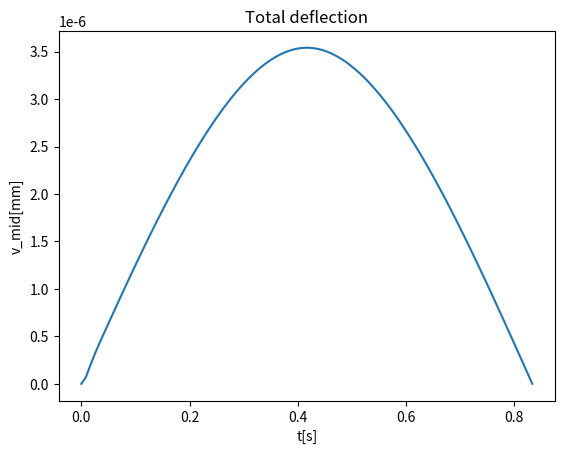
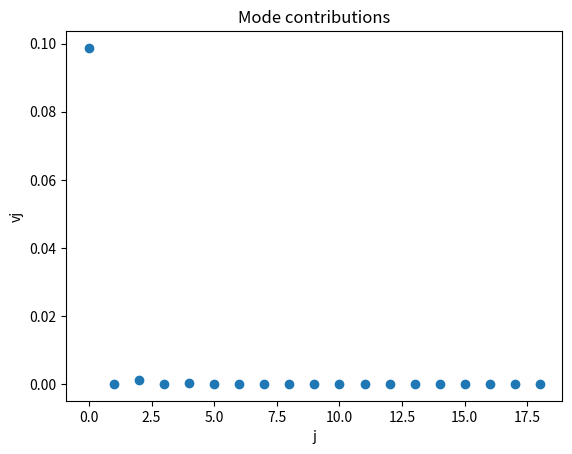
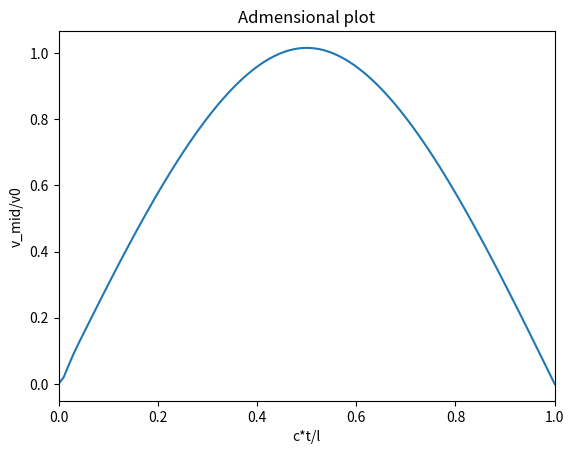
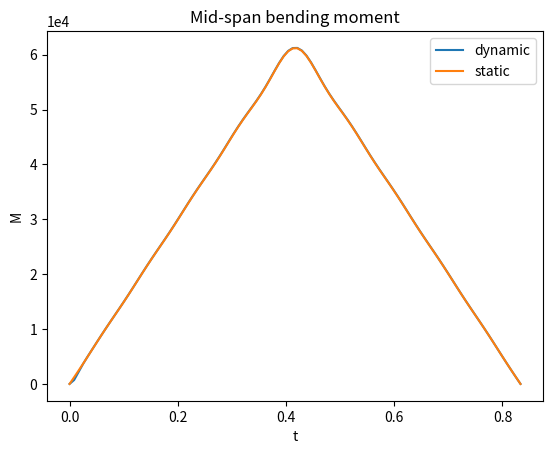
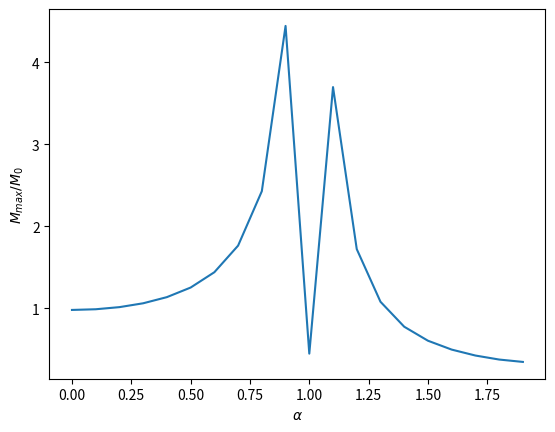
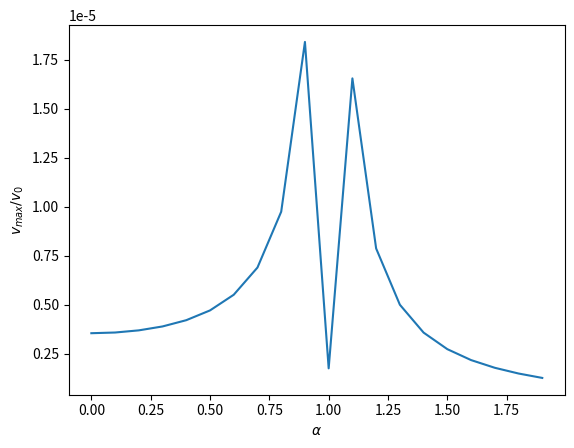

Source code (Python) for these figures, in order:
# Given the coordinate and beam parameters, plot the response and the DAF

import numpy as np
import matplotlib.pyplot as plt

def return_omega_j(j, E, J, l, mu):
    omega_j = j**2*np.pi**2/l**2*(E*J/mu)**(1/2)
    return omega_j

def get_v(x: np.ndarray,
          t: np.ndarray,
          j_end: int,
          alpha: float,
          omega: float,
          v0: float,
          l: float,
          E: float,
          J: float,
          mu: float,
          omega_d: float = 0,
          return_contr: bool = 0):

    # x, t: 1D arrays
    gridx, gridt = np.meshgrid(x, t)
    v = np.zeros_like(gridx)
    beta = omega_d / return_omega_j(1, E, J, l, mu)

    v_contr = []
    for j in range(1, j_end):
        omega_j = return_omega_j(j, E, J, l, mu)
        if alpha == j:
            v_j = 1/(2*j**4)*(np.exp(-omega_d*gridt)*np.sin(
                    j*omega*gridt)-j**2/beta*np.cos(j*omega*gridt)*(1-
                    np.exp(-omega_d*gridt)))*np.sin(j*np.pi*gridx/l)
            print(np.max(v_j[v_j.shape[0]//2, :]))
        else:
            v_j = np.sin(j*np.pi*gridx/l)*1/(j**2*(j**2-alpha**2))*(
                    np.sin(j*omega*gridt) - alpha/j*np.exp(-omega_d*gridt)*np.sin(omega_j*gridt))

        v += v_j
        v_contr.append(np.mean(v_j.T[v_j.shape[0]//2, :]))

    v *= v0
    v_contr = np.array(v_contr)
    if return_contr:
        return v.T, v_contr
    else:
        return v.T


def get_M(x: np.ndarray,
          t: np.ndarray,
          j_end: int,
          alpha: float,
          omega: float,
          M0: float,
          l: float,
          E: float,
          J: float,
          mu: float,
          omega_d: float):

    gridx, gridt = np.meshgrid(x, t)
    M = np.zeros_like(gridx)
    beta = omega_d / return_omega_j(1, E, J, l, mu)

    for j in range(1, j_end):
        omega_j = return_omega_j(j, E, J, l, mu)
        if alpha == j:
            M_j = 4*M0/(np.pi**2*j**2)*(np.exp(-omega_d*gridt)*np.sin(
                    j*omega*gridt)-j**2/beta*np.cos(j*omega*gridt)*(1-
                    np.exp(-omega_d*gridt)))*np.sin(j*np.pi*gridx/l)
            print(np.max(M_j[M_j.shape[0]//2, :]))
        else:
            M_j = np.sin(j*np.pi*gridx/l)*1/(j**2*(1-alpha**2/j**2))*(
                    np.sin(j*omega*gridt) - alpha/j*np.exp(-omega_d*gridt)*np.sin(omega_j*gridt))
            M_j *= 8/(np.pi)**2*M0

        M += M_j

    return M.T

#simply supported beam
#c: speed of the load (m/s)
#P: load
#circular cross-section
if __name__ == "__main__":
    # MKS units
    l = 25
    c = 30
    T = l/c
    P = 1e4
    E = 1.5e10
    d = 5
    mu = 18358
    j_end = 20
    damp_ratio = 1e-2

    omega = np.pi*c/l
    J = np.pi/32*d**4
    v0 = 2*P*l**3/(np.pi**4*E*J)
    M0 = P*l/4
    omega0 = return_omega_j(1, E, J, l, mu)
    alpha = omega/omega0

    omega_d = omega0*(1-damp_ratio**2)**(1/2)

    x = np.linspace(0, l, 1000)
    t = np.linspace(0, T, 100)
    v, v_contr = get_v(x, t, j_end, alpha, omega, v0, l, E, J, mu, omega_d, True)
    print(f"alpha = {alpha}")

    #Plot midspan displacement in time
    v_mid = v[v.shape[0]//2, :]

    plt.figure()
    plt.plot(t, v_mid)
    plt.xlabel('t[s]')
    plt.ylabel('v_mid[mm]')
    plt.title('Total deflection')
    plt.show()

    js = np.arange(v_contr.shape[0])
    plt.figure()
    plt.plot(js, v_contr, 'o')
    plt.xlabel('j')
    plt.ylabel('vj')
    plt.title('Mode contributions')

    #Adimensionalized plot
    v_adim = v_mid/v0
    t_adim = c*t/l
    plt.figure()
    plt.plot(t_adim, v_adim)
    plt.xlabel("c*t/l")
    plt.ylabel("v_mid/v0")
    plt.xlim((0,1))
    plt.title("Admensional plot")
    plt.show()
    print(f"DAF max: {np.max(v_adim)}")

    M = get_M(x, t, j_end, alpha, omega, M0, l, E, J, mu, omega_d)
    M_static = get_M(x, t, j_end, 0, omega, M0, l, E, J, mu, omega_d)
    plt.figure()
    plt.plot(t, M[M.shape[0]//2, :], label='dynamic')
    plt.plot(t, M_static[M.shape[0]//2, :], label='static')
    plt.ticklabel_format(axis='y', scilimits=(0,0))
    plt.xlabel('t')
    plt.ylabel('M')
    plt.title('Mid-span bending moment')
    plt.legend()
    plt.show()

    M_alpha = []
    v_alpha = []

    alpha_arr = np.arange(0, 2, 0.1)
    for alpha in alpha_arr:
        M = get_M(x, t, j_end, alpha, omega, M0, l, E, J, mu, omega_d)/M0
        v = get_v(x, t, j_end, alpha, omega, v0, l, E, J, mu, omega_d)

        M_max = np.max(np.abs(M[M.shape[0]//2, :]))
        v_max = np.max(np.abs(v[v.shape[0]//2, :]))
        M_alpha.append(M_max)
        v_alpha.append(v_max)

    M_alpha = np.array(M_alpha)
    v_alpha = np.array(v_alpha)

    plt.figure()
    plt.plot(alpha_arr, M_alpha)
    plt.ticklabel_format(axis='y', scilimits=(0,0))
    plt.xlabel(r'$\alpha$')
    plt.ylabel(r'$M_{max}/M_0$')
    plt.show()

    plt.figure()
    plt.plot(alpha_arr, v_alpha)
    plt.ticklabel_format(axis='y', scilimits=(0,0))
    plt.xlabel(r'$\alpha$')
    plt.ylabel(r'$v_{max}/v_0$')
    plt.show()

